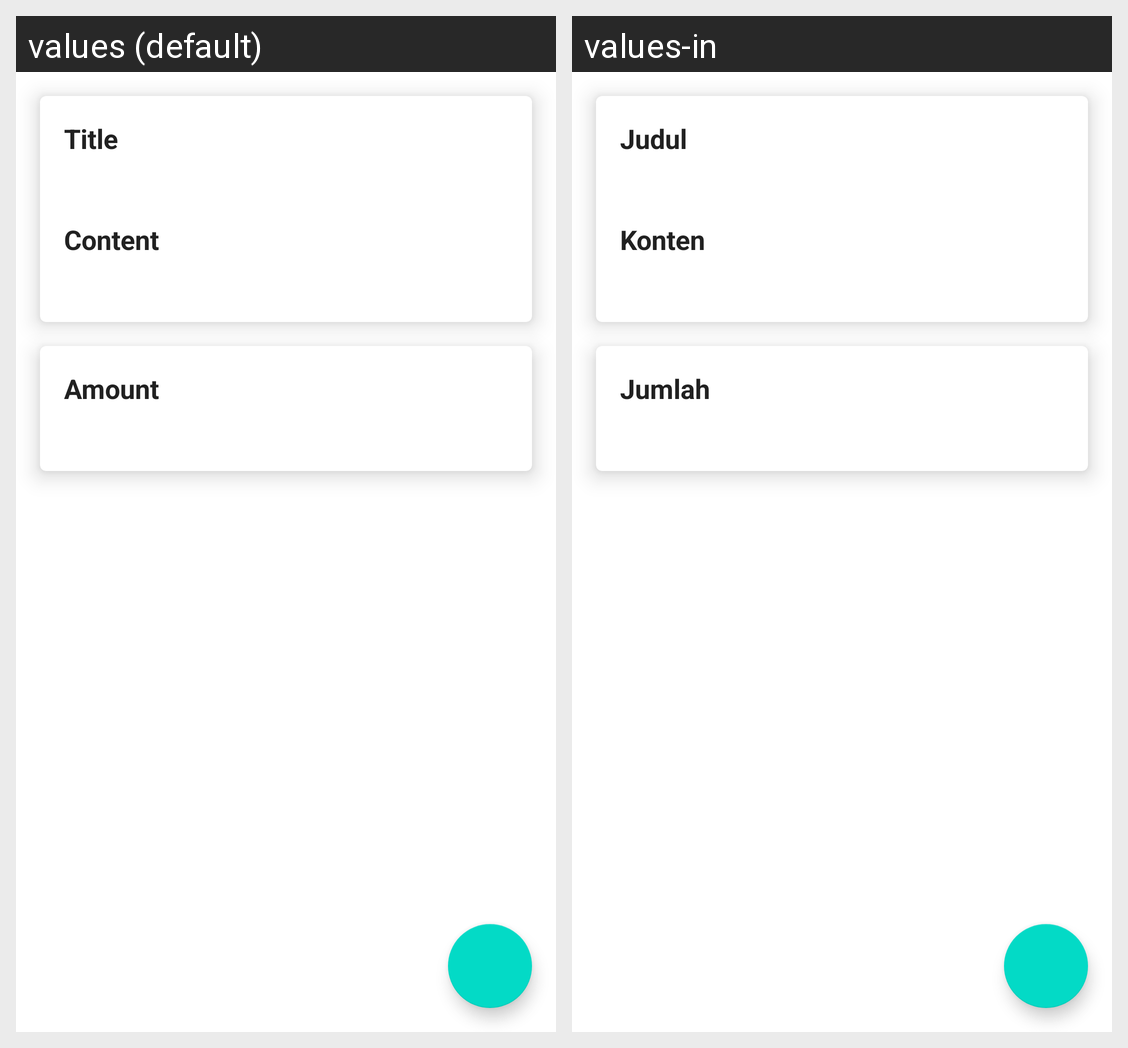

The Android screen above is rendered under two locales of the same app. Produce the string resources it draws, with the default and per-locale values.
Android screen res/layout/activity_bill_detail.xml rendered under 2 locales, left to right: values (default), values-in. Device: Nexus 5 (rendered at 1080×1920; each locale shown at half size, 540×960, under a caption strip naming it); theme AppTheme.
Strings drawn on this screen, with the default value and each locale's value (text and hints the layout hard-codes, and strings that could not be matched under every locale, appear in the picture but are not listed):

title
  values: Title
  values-in: Judul

content
  values: Content
  values-in: Konten

amount
  values: Amount
  values-in: Jumlah
